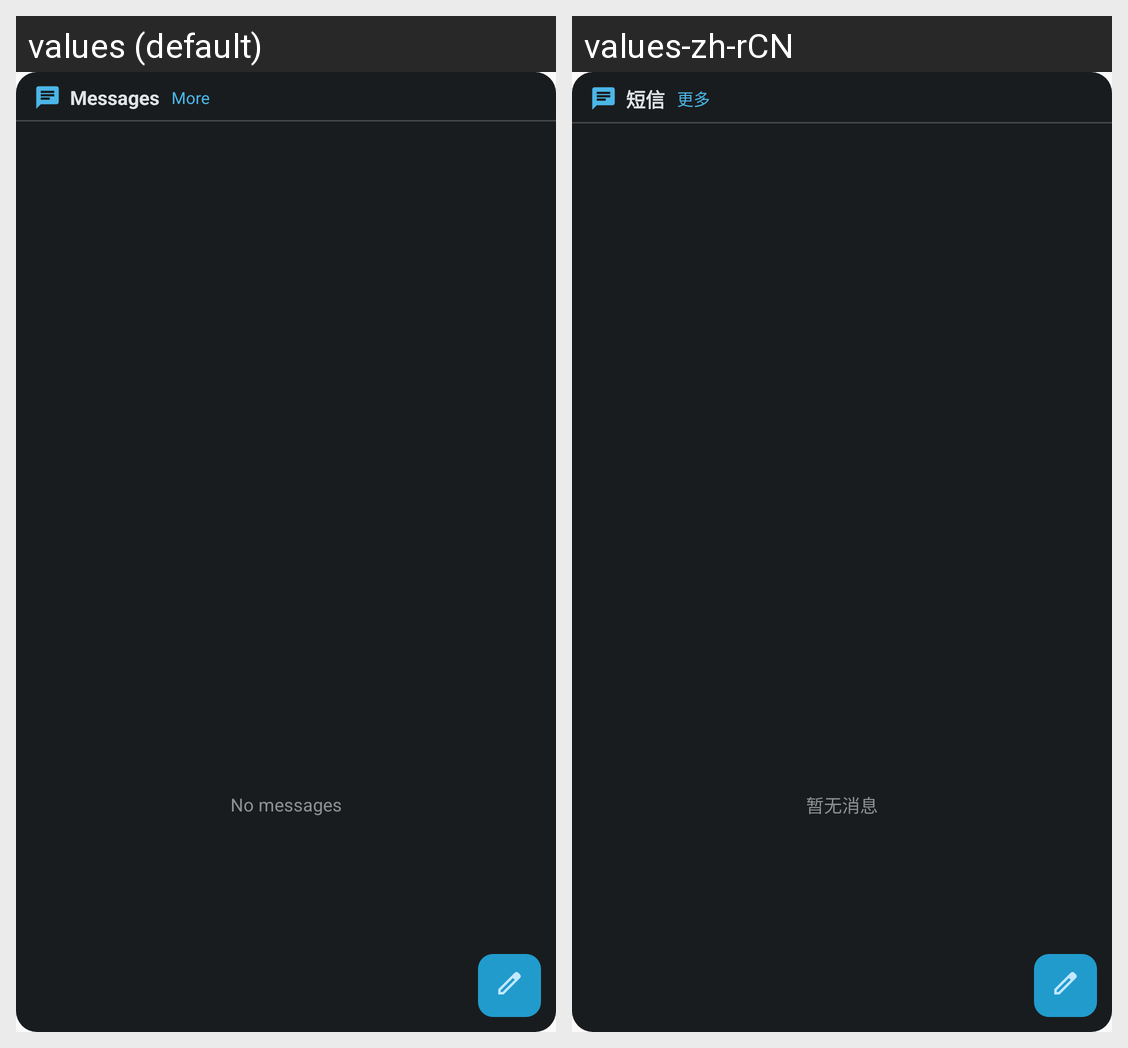

This grid shows one Android layout under two languages. Give, for every string resource on the screen, its name, the default text and each shown locale's text.
Android screen res/layout/widget_list.xml rendered under 2 locales, left to right: values (default), values-zh-rCN. Device: Nexus 5 (rendered at 1080×1920; each locale shown at half size, 540×960, under a caption strip naming it); theme Theme.LibrelabMessaging.
Strings drawn on this screen, with the default value and each locale's value (text and hints the layout hard-codes, and strings that could not be matched under every locale, appear in the picture but are not listed):

widget_list_icon_desc
  values: Messages
  values-zh-rCN: 短信

widget_list_title
  values: Messages
  values-zh-rCN: 短信

widget_list_more
  values: More
  values-zh-rCN: 更多

widget_list_empty
  values: No messages
  values-zh-rCN: 暂无消息
